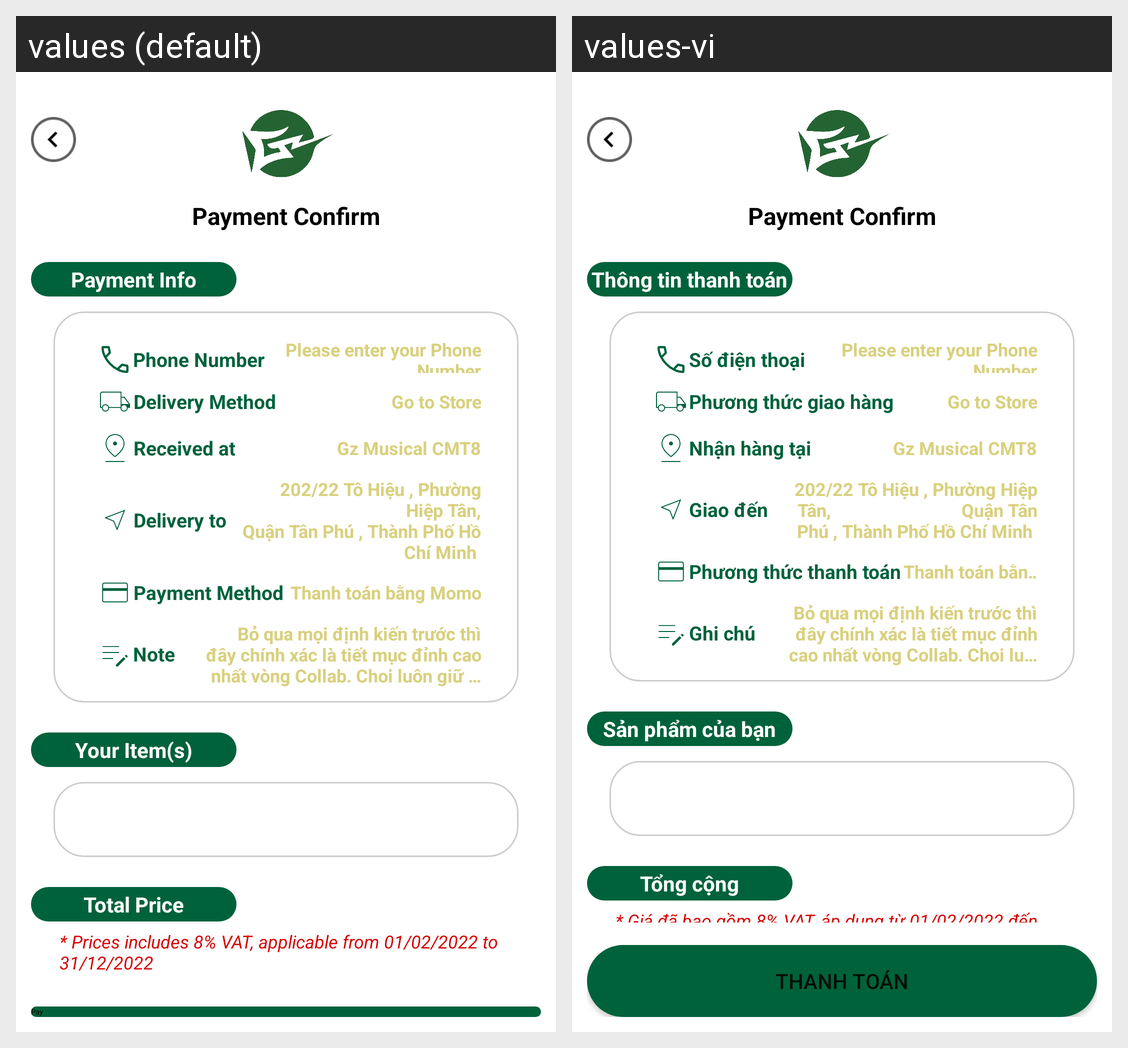

For this localized Android screen grid, give each drawn string resource with its value in every locale shown.
Android screen res/layout/activity_payment.xml rendered under 2 locales, left to right: values (default), values-vi. Device: Nexus 5 (rendered at 1080×1920; each locale shown at half size, 540×960, under a caption strip naming it); theme Theme.DuAnTotNghiep.
Strings drawn on this screen, with the default value and each locale's value (text and hints the layout hard-codes, and strings that could not be matched under every locale, appear in the picture but are not listed):

payment_info
  values: Payment Info
  values-vi: Thông tin thanh toán

Phone_number
  values: Phone Number
  values-vi: Số điện thoại

delivery_method
  values: Delivery Method
  values-vi: Phương thức giao hàng

received_at
  values: Received at
  values-vi: Nhận hàng tại

delivery_to
  values: Delivery to
  values-vi: Giao đến

payment_method
  values: Payment Method
  values-vi: Phương thức thanh toán

note
  values: Note
  values-vi: Ghi chú

your_item_s
  values: Your Item(s)
  values-vi: Sản phẩm của bạn

total_price
  values: Total Price
  values-vi: Tổng cộng

prices_includes_8_vat_applicable_from_01_02_2022_to_31_12_2022
  values: * Prices includes 8% VAT, applicable from 01/02/2022 to 31/12/2022
  values-vi: * Giá đã bao gồm 8% VAT, áp dụng từ 01/02/2022 đến 31/12/2022

pay_23_000_000_vnd
  values: Pay
  values-vi: Thanh toán
